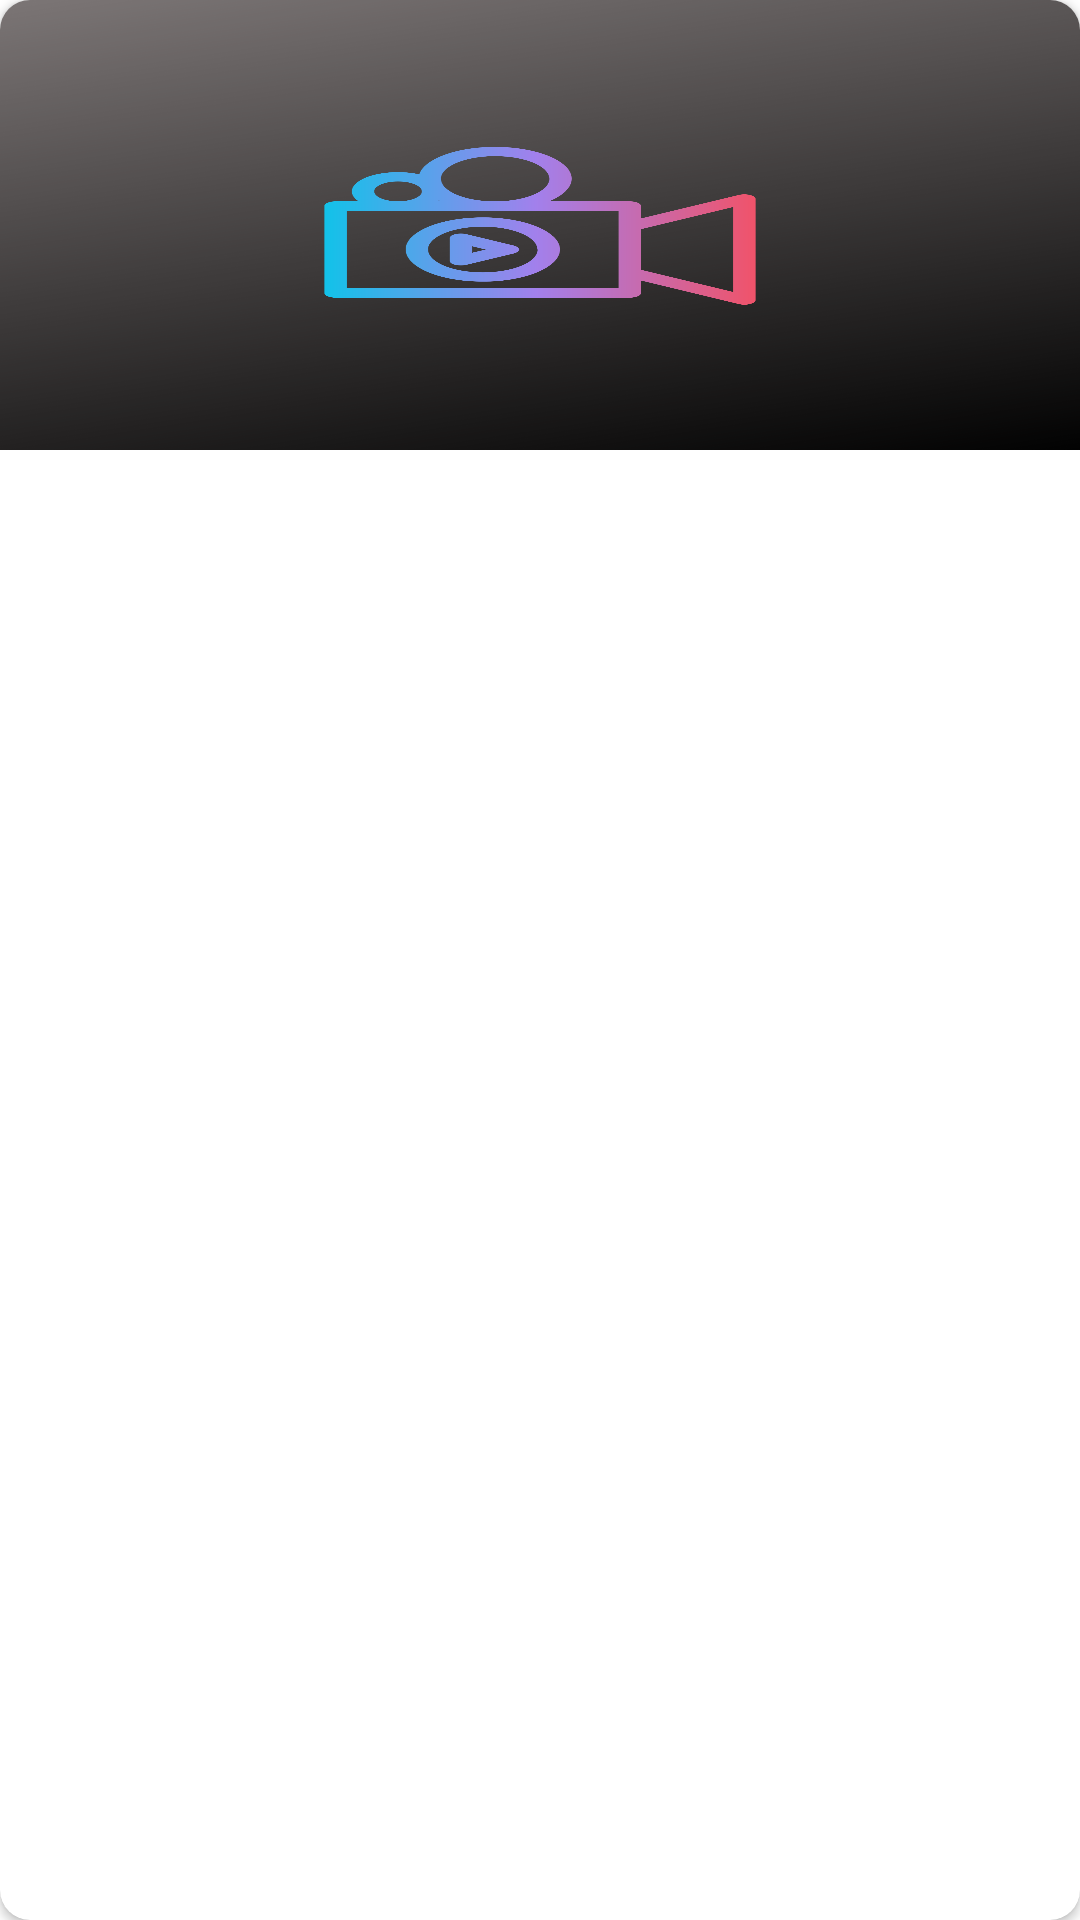

This screen was rendered from an Android layout file. Write that file and the resources it references.
<!-- AndroidManifest.xml: fallback theme Theme.MaterialComponents.DayNight.NoActionBar -->
<!-- res/layout/video_card.xml -->
<?xml version="1.0" encoding="utf-8"?>
<androidx.cardview.widget.CardView xmlns:android="http://schemas.android.com/apk/res/android"
    xmlns:tools="http://schemas.android.com/tools"
    android:id="@+id/video_card"
    android:layout_width="match_parent"
    android:layout_height="wrap_content"
    xmlns:app="http://schemas.android.com/apk/res-auto"
    android:layout_margin="@dimen/video_card_layout_margin"
    android:elevation="@dimen/card_view_elevation"
    app:cardCornerRadius="@dimen/card_view_corner_radius">

    <LinearLayout
        android:layout_width="match_parent"
        android:layout_height="wrap_content"
        android:orientation="vertical">
        
        <ImageView
            android:id="@+id/img_video_thumbnail"
            android:background="@drawable/ic_thumbnail_default"
            android:scaleType="centerCrop"
            android:layout_width="match_parent"
            android:layout_height="@dimen/video_card_image_view_height"
            android:contentDescription="@string/video_thumbnail" />

        <TextView
            android:id="@+id/tv_video_name"
            android:layout_width="match_parent"
            android:layout_height="wrap_content"
            android:textAlignment="center"
            android:textSize="@dimen/video_card_tv_text_size"
            android:textStyle="bold"
            android:padding="@dimen/video_card_tv_padding"
            tools:text="Video Name"/>

    </LinearLayout>
        
</androidx.cardview.widget.CardView>
<!-- resources referenced by this layout -->
<resources>
  <dimen name="card_view_corner_radius">10dp</dimen>
  <dimen name="card_view_elevation">10dp</dimen>
  <dimen name="video_card_image_view_height">150dp</dimen>
  <dimen name="video_card_layout_margin">10dp</dimen>
  <dimen name="video_card_tv_padding">6dp</dimen>
  <dimen name="video_card_tv_text_size">18sp</dimen>
  <!-- drawable ic_thumbnail_default: png bitmap (drawable-xxhdpi, 776604 bytes) -->
  <string name="video_thumbnail">Video Thumbnail</string>
</resources>
